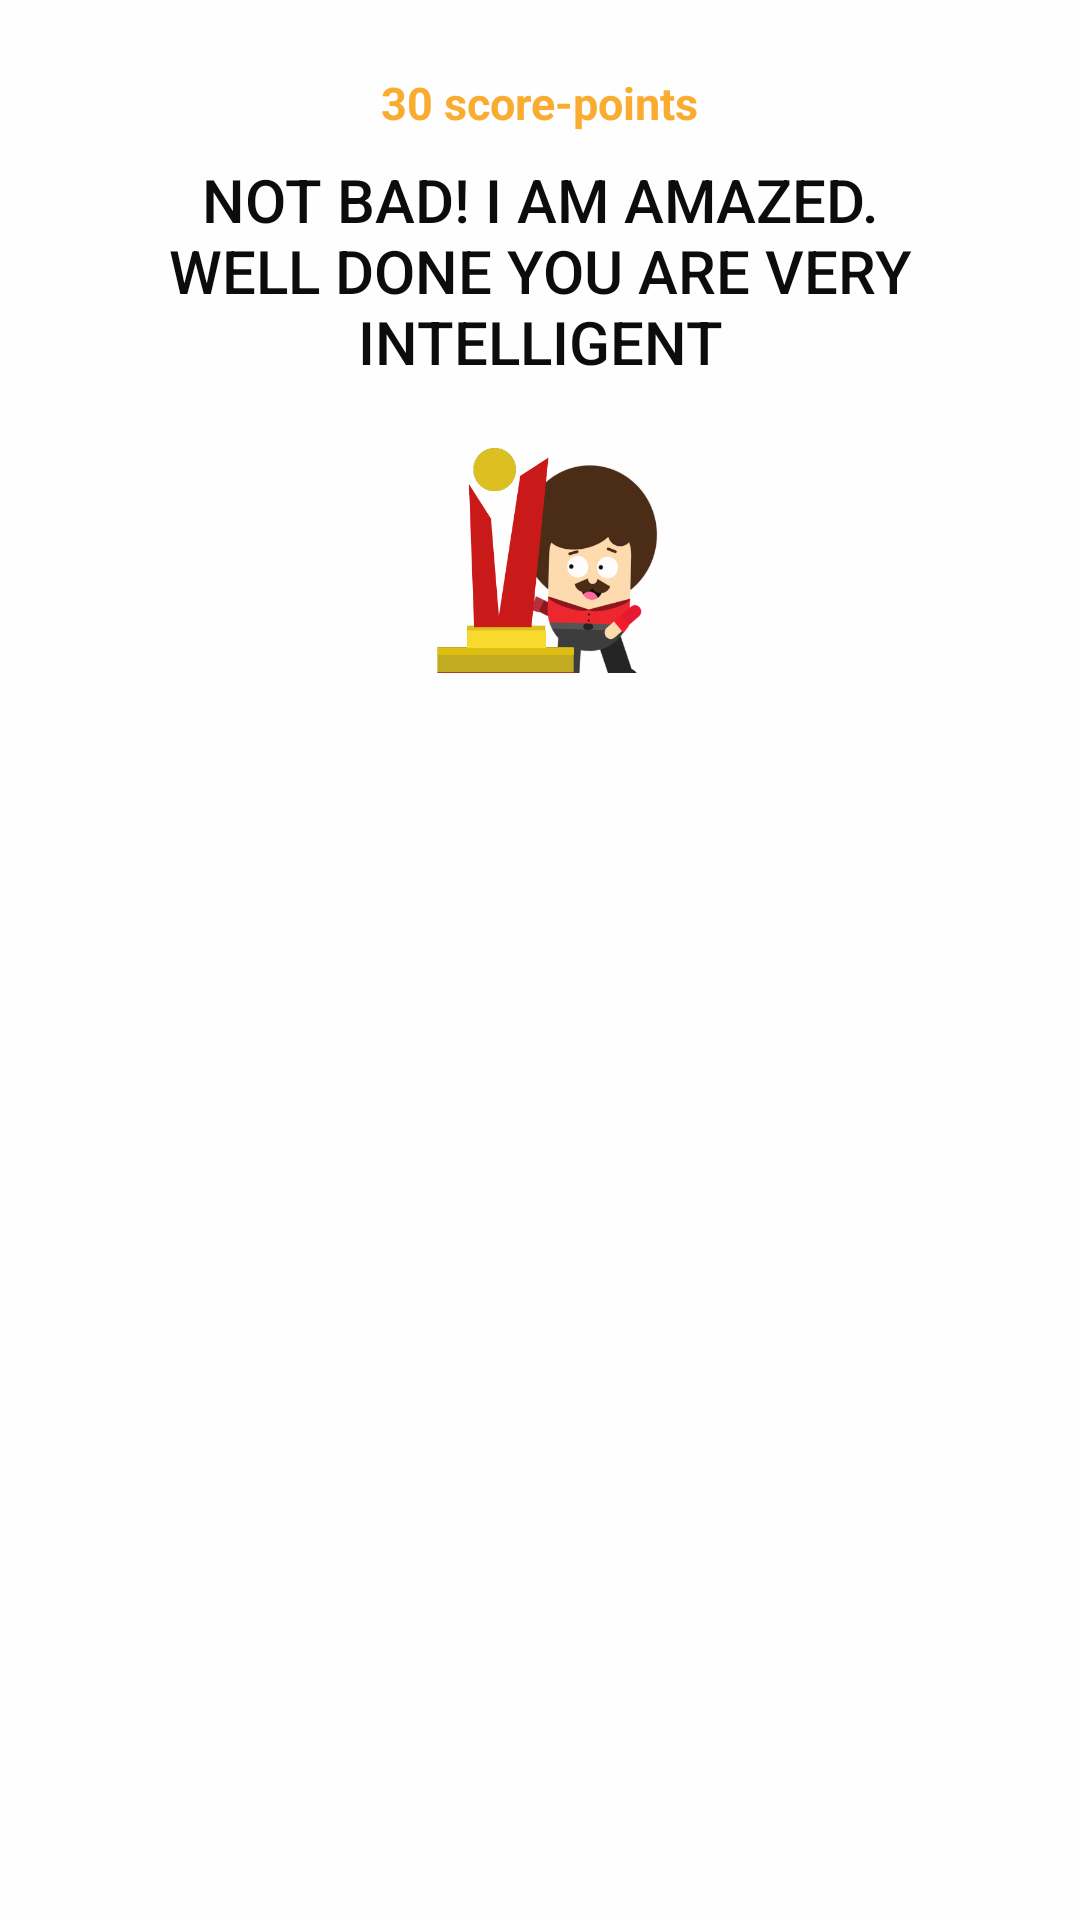

Android layout source for this screen:
<!-- AndroidManifest.xml: application theme AppTheme -->
<!-- res/layout/popup_menu2_3.xml -->
<?xml version="1.0" encoding="utf-8"?>
<LinearLayout xmlns:android="http://schemas.android.com/apk/res/android"
    xmlns:app="http://schemas.android.com/apk/res-auto"
    android:layout_width="match_parent"
    android:layout_height="match_parent"
    android:orientation="vertical"
    android:background="#fff"
    android:alpha="0.95"
    android:weightSum="1">

    <RelativeLayout
        android:layout_width="match_parent"
        android:layout_height="270dp"
        android:layout_weight="0.05">

        <TextView
            android:id="@+id/textView3"
            android:layout_width="match_parent"
            android:layout_height="wrap_content"
            android:paddingLeft="50dp"
            android:paddingRight="50dp"
            android:text="Not bad! I am amazed. Well done you are very intelligent"
            android:textAlignment="center"
            android:textAppearance="@style/TextAppearance.AppCompat.Button"
            android:textColor="#000"
            android:textSize="20dp"
            android:layout_marginTop="53dp"
            android:layout_alignParentTop="true"
            android:layout_alignParentLeft="true"
            android:layout_alignParentStart="true" />

        <ImageView
            android:layout_width="80dp"
            android:layout_height="80dp"
            android:src="@drawable/trophy3"
            android:layout_marginTop="17dp"
            android:id="@+id/imageView3"
            android:layout_below="@+id/textView3"
            android:layout_centerHorizontal="true" />

        <TextView
            android:id="@+id/textView16"
            android:layout_width="wrap_content"
            android:layout_height="wrap_content"
            android:layout_alignParentTop="true"
            android:layout_centerHorizontal="true"
            android:layout_marginTop="24dp"
            android:text="30 score-points"
            android:textColor="#F9A825"
            android:textSize="15dp"
            android:textStyle="bold" />

    </RelativeLayout>
</LinearLayout>
<!-- resources referenced by this layout -->
<resources>
  <!-- drawable trophy3: png bitmap (drawable, 30946 bytes) -->
  <style name="AppTheme" parent="Theme.AppCompat.Light.NoActionBar">
          
          <item name="colorPrimary">#000</item>
          <item name="colorPrimaryDark">#000</item>
          <item name="colorAccent">@color/colorPrimary</item>
  
  
  
      </style>
  <color name="colorPrimary">#3F51B5</color>
</resources>
